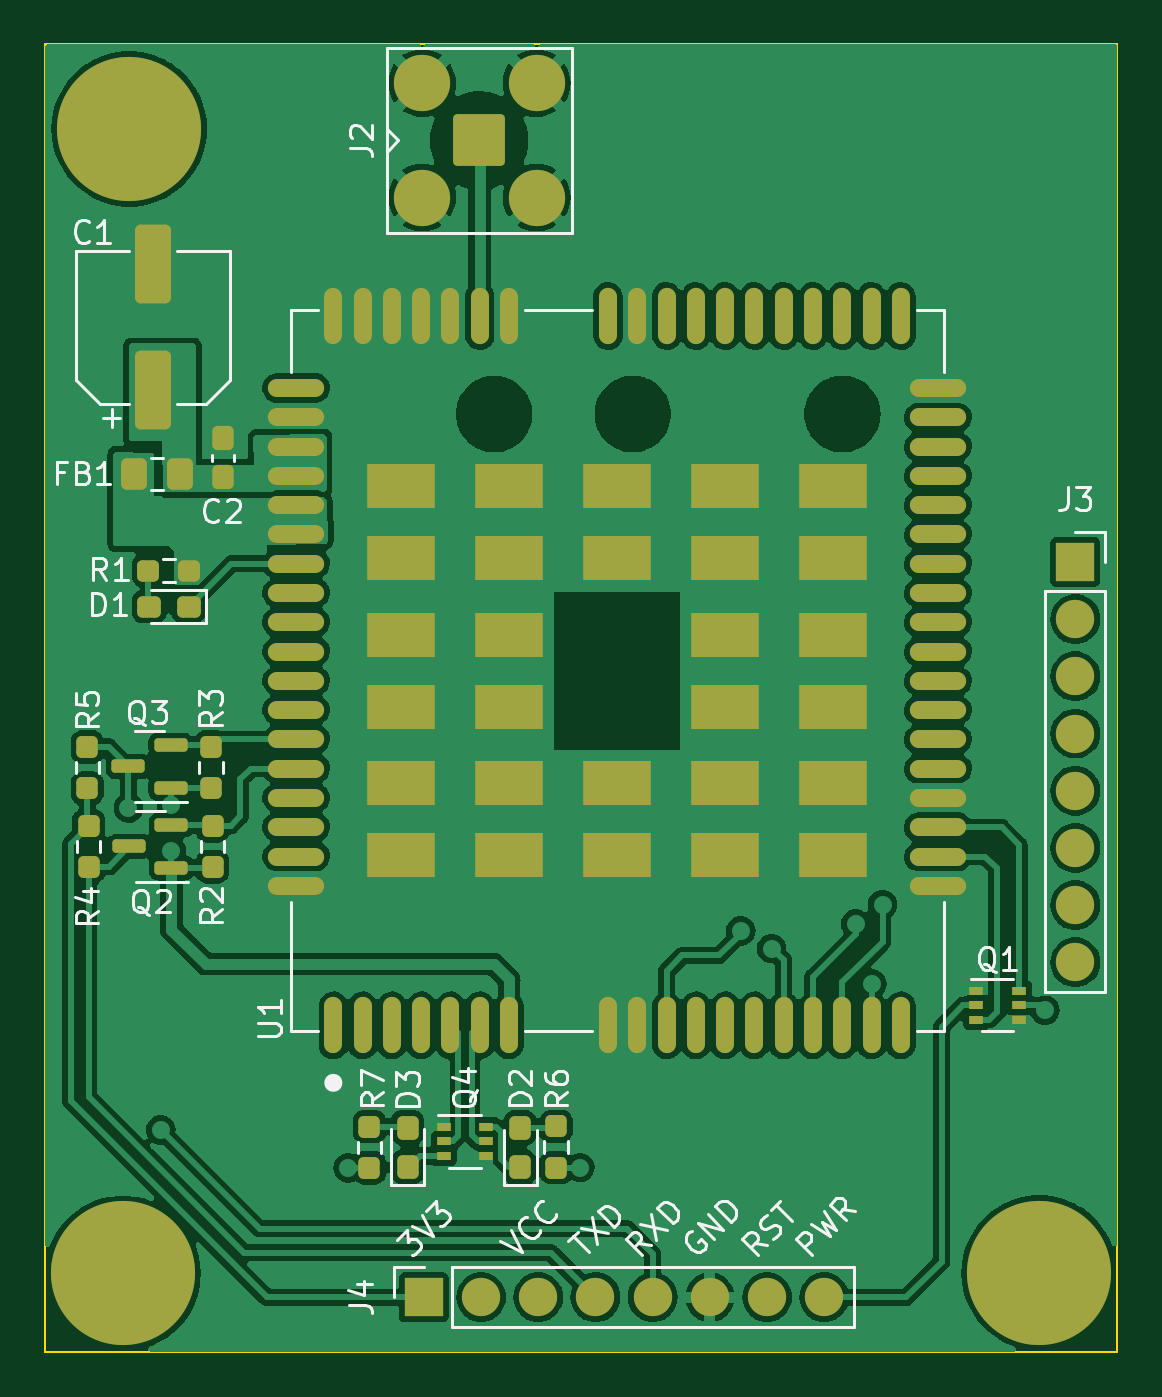
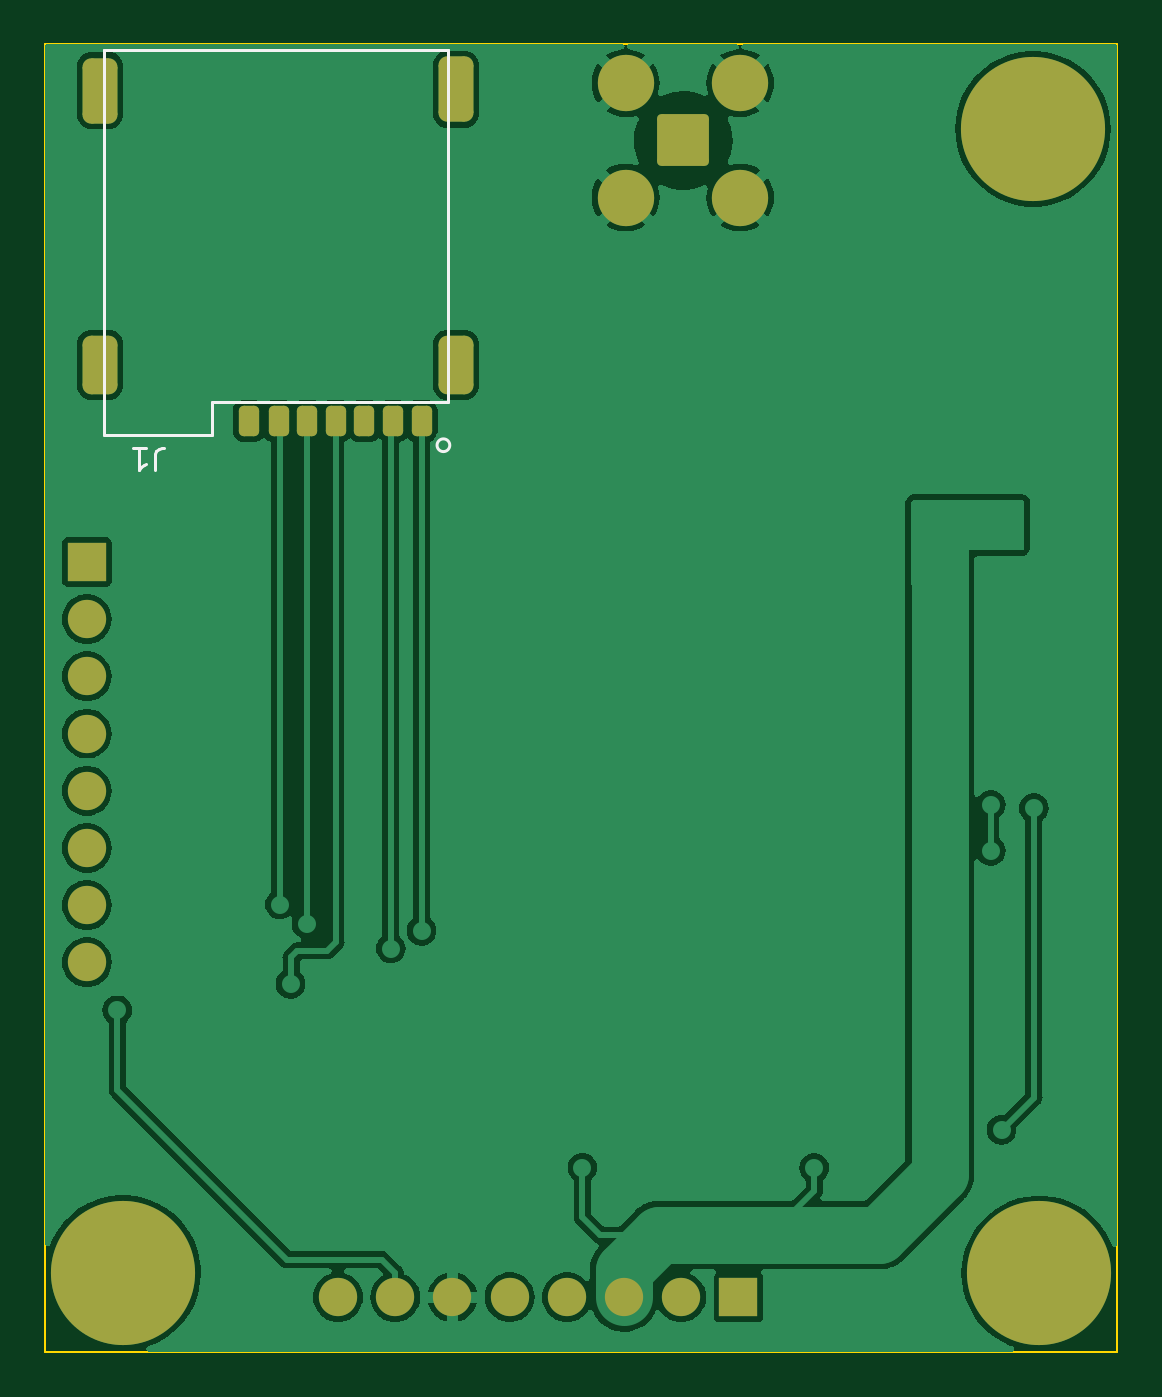
Circuit board: 9 layer files. Board 47.6 x 58.1 mm.
- bottom_copper: PoeSci EFarm Rev 3-B_Cu.gbr (76454 bytes)
- bottom_mask: PoeSci EFarm Rev 3-B_Mask.gbr (3269 bytes)
- paste: PoeSci EFarm Rev 3-B_Paste.gbr (1638 bytes)
- bottom_silk: PoeSci EFarm Rev 3-B_Silkscreen.gbr (1327 bytes)
- outline: PoeSci EFarm Rev 3-Edge_Cuts.gbr (615 bytes)
- top_copper: PoeSci EFarm Rev 3-F_Cu.gbr (171514 bytes)
- top_mask: PoeSci EFarm Rev 3-F_Mask.gbr (7672 bytes)
- paste: PoeSci EFarm Rev 3-F_Paste.gbr (51028 bytes)
- top_silk: PoeSci EFarm Rev 3-F_Silkscreen.gbr (36388 bytes)

=== bottom_copper: PoeSci EFarm Rev 3-B_Cu.gbr (76454 bytes, source omitted) ===
=== bottom_mask: PoeSci EFarm Rev 3-B_Mask.gbr (3269 bytes, source withheld) ===
=== paste: PoeSci EFarm Rev 3-B_Paste.gbr (1638 bytes, source withheld) ===
=== bottom_silk: PoeSci EFarm Rev 3-B_Silkscreen.gbr ===
%TF.GenerationSoftware,KiCad,Pcbnew,7.0.5*%
%TF.CreationDate,2023-07-01T23:53:25+07:00*%
%TF.ProjectId,PoeSci EFarm Rev 3,506f6553-6369-4204-9546-61726d205265,rev?*%
%TF.SameCoordinates,Original*%
%TF.FileFunction,Legend,Bot*%
%TF.FilePolarity,Positive*%
%FSLAX46Y46*%
G04 Gerber Fmt 4.6, Leading zero omitted, Abs format (unit mm)*
G04 Created by KiCad (PCBNEW 7.0.5) date 2023-07-01 23:53:25*
%MOMM*%
%LPD*%
G01*
G04 APERTURE LIST*
%ADD10C,0.150000*%
%ADD11C,0.120000*%
G04 APERTURE END LIST*
D10*
%TO.C,J1*%
X131912666Y-65257180D02*
X131912666Y-64542895D01*
X131912666Y-64542895D02*
X131865047Y-64400038D01*
X131865047Y-64400038D02*
X131769809Y-64304800D01*
X131769809Y-64304800D02*
X131626952Y-64257180D01*
X131626952Y-64257180D02*
X131531714Y-64257180D01*
X132912666Y-64257180D02*
X132341238Y-64257180D01*
X132626952Y-64257180D02*
X132626952Y-65257180D01*
X132626952Y-65257180D02*
X132531714Y-65114323D01*
X132531714Y-65114323D02*
X132436476Y-65019085D01*
X132436476Y-65019085D02*
X132341238Y-64971466D01*
D11*
X118896000Y-46587000D02*
X134186000Y-46587000D01*
X119403843Y-64137000D02*
G75*
G03*
X119403843Y-64137000I-282843J0D01*
G01*
X134171000Y-63687000D02*
X129396000Y-63687000D01*
X129396000Y-62212000D01*
X118896000Y-62237000D01*
X118896000Y-46587000D01*
X134186000Y-46587000D01*
X134171000Y-63687000D01*
%TD*%
M02*

=== outline: PoeSci EFarm Rev 3-Edge_Cuts.gbr ===
%TF.GenerationSoftware,KiCad,Pcbnew,7.0.5*%
%TF.CreationDate,2023-07-01T23:53:25+07:00*%
%TF.ProjectId,PoeSci EFarm Rev 3,506f6553-6369-4204-9546-61726d205265,rev?*%
%TF.SameCoordinates,Original*%
%TF.FileFunction,Profile,NP*%
%FSLAX46Y46*%
G04 Gerber Fmt 4.6, Leading zero omitted, Abs format (unit mm)*
G04 Created by KiCad (PCBNEW 7.0.5) date 2023-07-01 23:53:25*
%MOMM*%
%LPD*%
G01*
G04 APERTURE LIST*
%TA.AperFunction,Profile*%
%ADD10C,0.100000*%
%TD*%
G04 APERTURE END LIST*
D10*
X89200000Y-46313000D02*
X136810800Y-46313000D01*
X136810800Y-104400000D01*
X89200000Y-104400000D01*
X89200000Y-46313000D01*
M02*

=== top_copper: PoeSci EFarm Rev 3-F_Cu.gbr (171514 bytes, source omitted) ===
=== top_mask: PoeSci EFarm Rev 3-F_Mask.gbr (7672 bytes, source omitted) ===
=== paste: PoeSci EFarm Rev 3-F_Paste.gbr (51028 bytes, source omitted) ===
=== top_silk: PoeSci EFarm Rev 3-F_Silkscreen.gbr (36388 bytes, source omitted) ===
